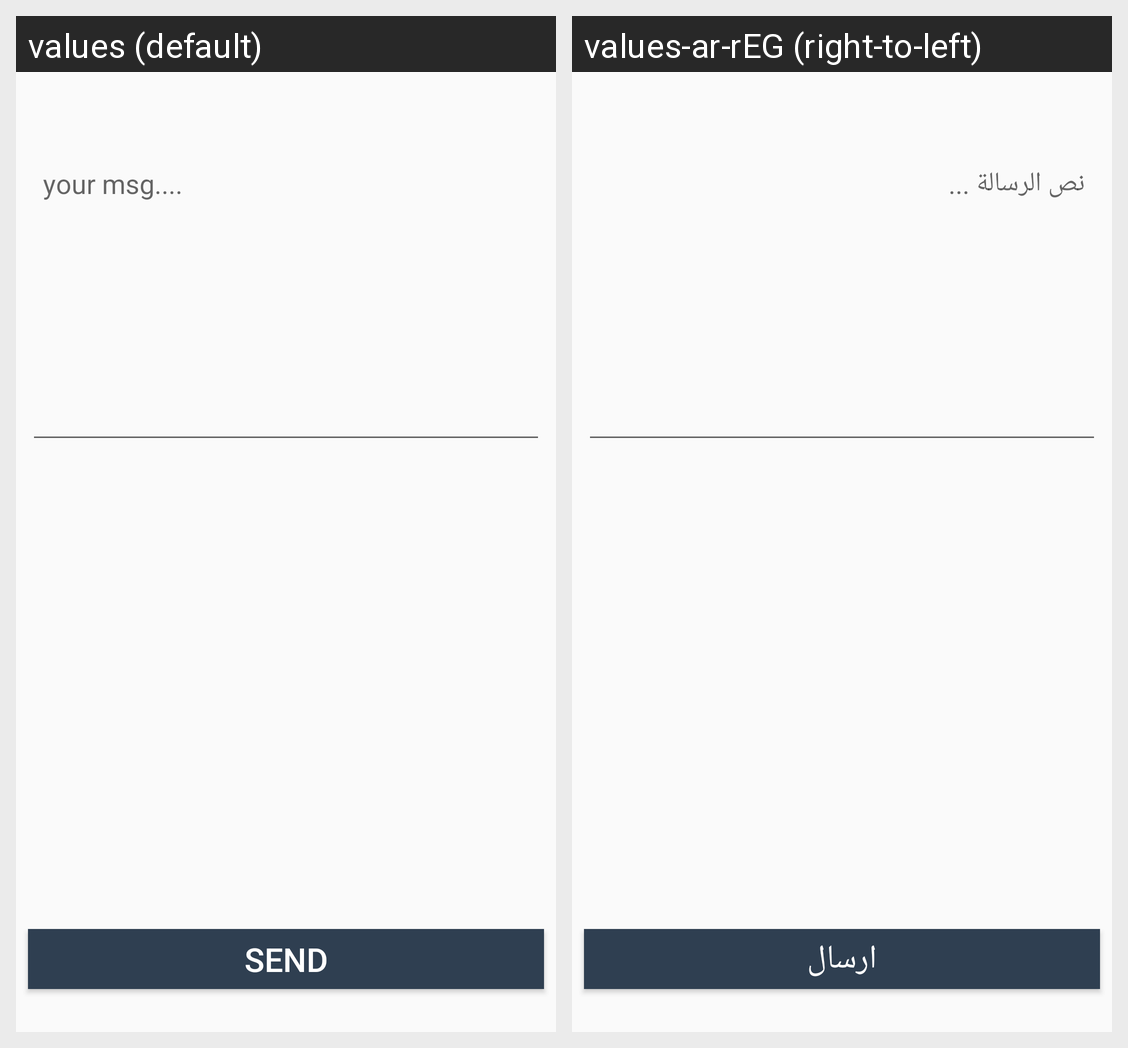

This grid shows one Android layout under two languages. Give, for every string resource on the screen, its name, the default text and each shown locale's text.
Android screen res/layout/fragment_report.xml rendered under 2 locales, left to right: values (default), values-ar-rEG (right-to-left). Device: Nexus 5 (rendered at 1080×1920; each locale shown at half size, 540×960, under a caption strip naming it); theme AppTheme.
Strings drawn on this screen, with the default value and each locale's value (text and hints the layout hard-codes, and strings that could not be matched under every locale, appear in the picture but are not listed):

your_msg
  values: your msg....
  values-ar-rEG: نص الرسالة ...

send
  values: send
  values-ar-rEG: ارسال
